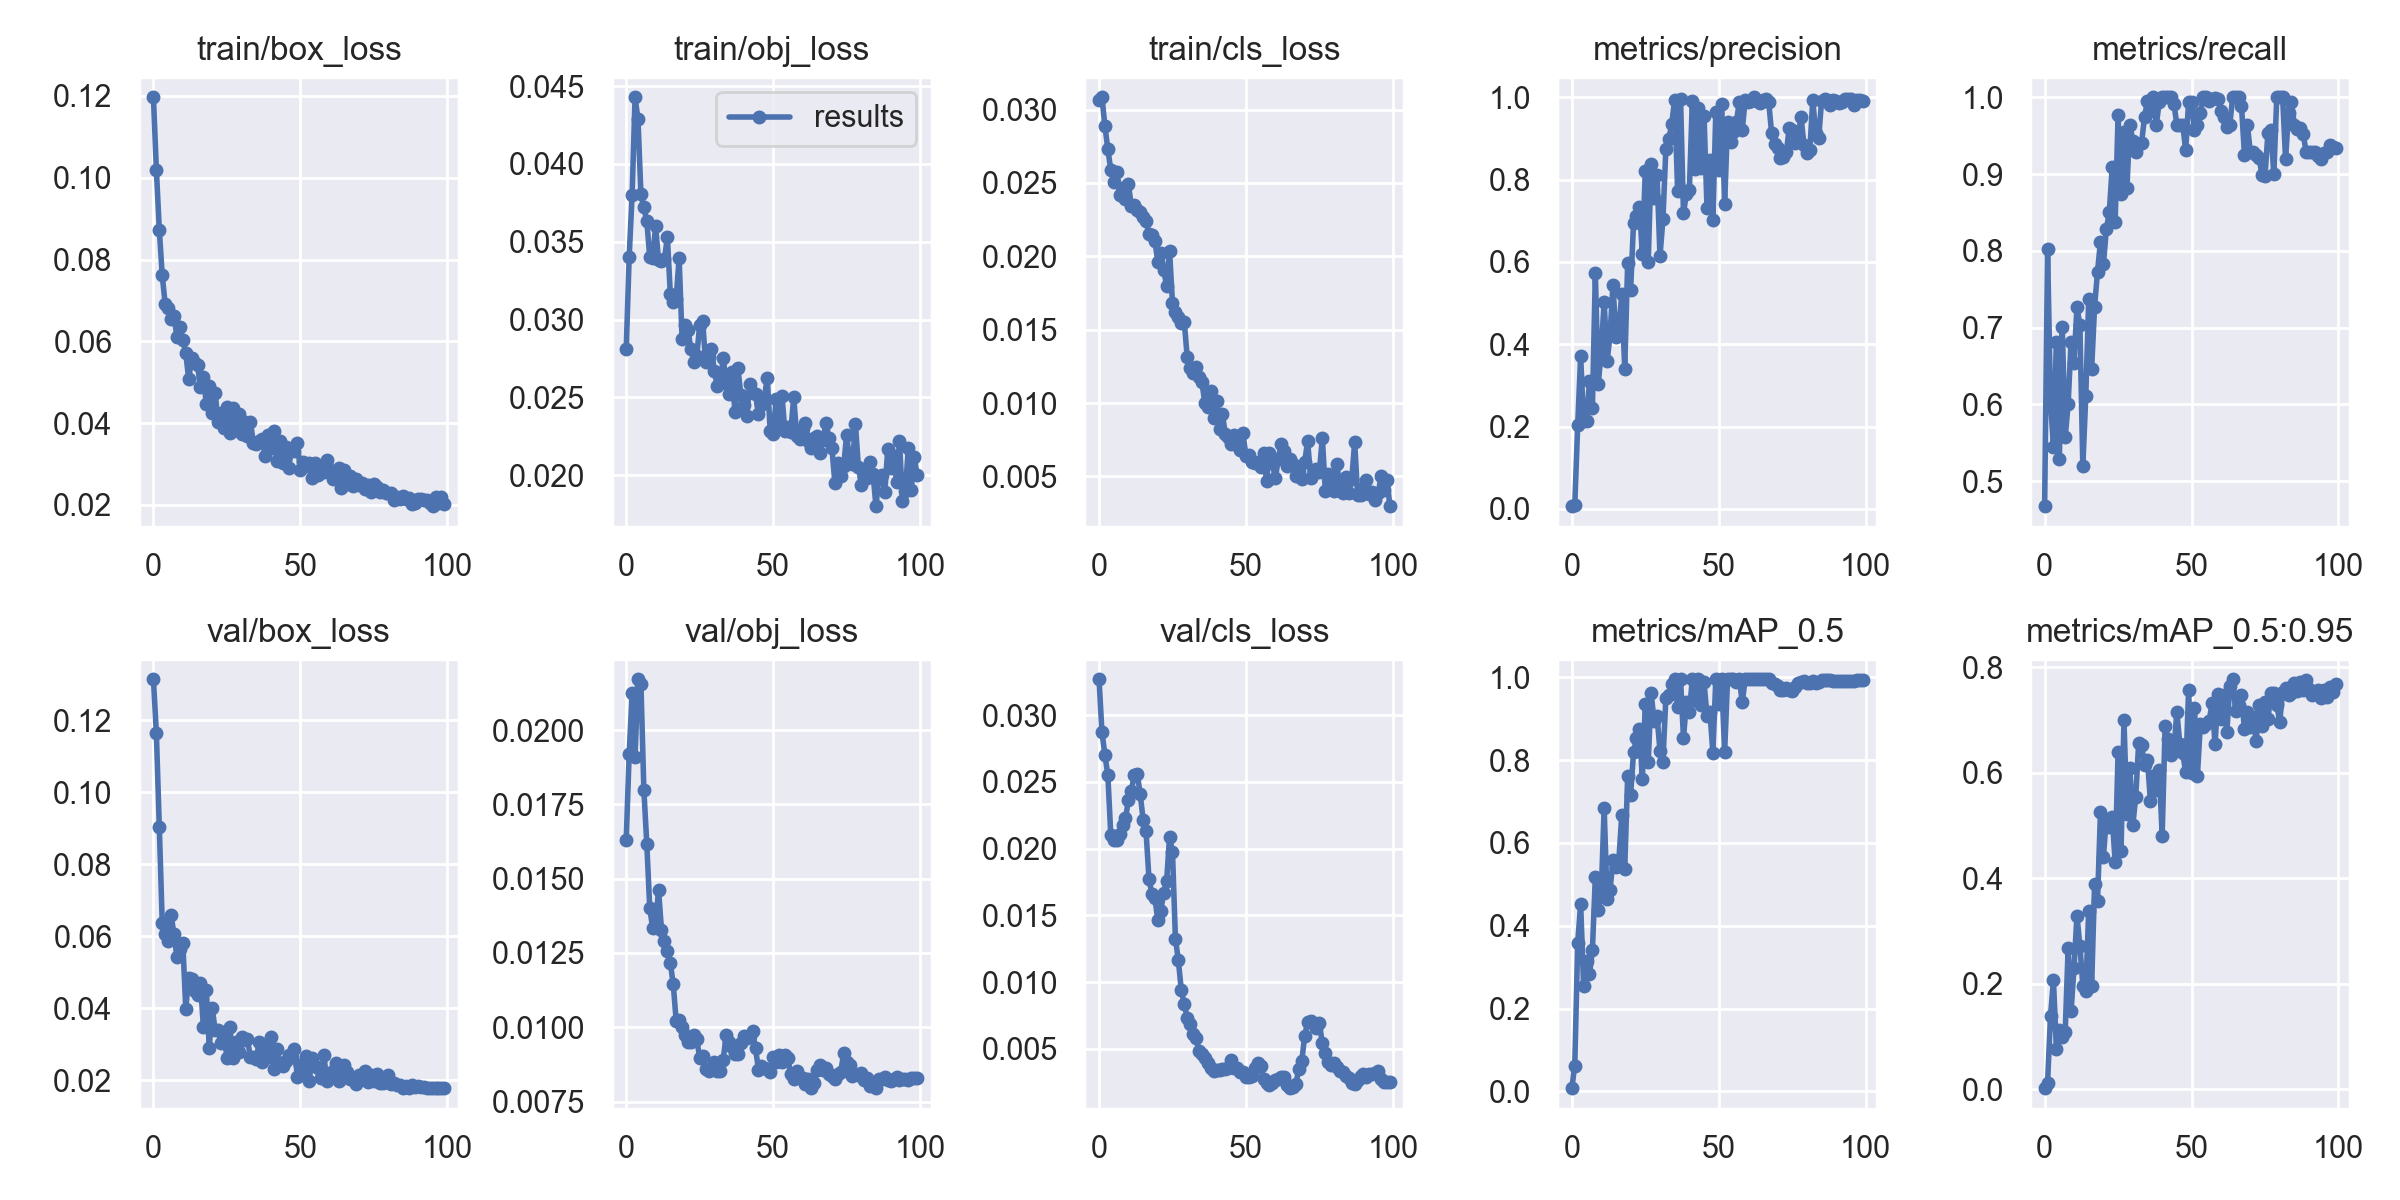

The table this chart was drawn from, first rows:
epoch, train/box_loss, train/obj_loss, train/cls_loss, metrics/precision, metrics/recall, metrics/mAP_0.5, metrics/mAP_0.5:0.95, val/box_loss, val/obj_loss, val/cls_loss, x/lr0, x/lr1, x/lr2
0, 0.1197, 0.02809, 0.03062, 0.006505, 0.4675, 0.007658, 0.002055, 0.1315, 0.01631, 0.03268, 0.0901, 0.0011, 0.0011
1, 0.102, 0.03403, 0.03084, 0.008344, 0.802, 0.06238, 0.01244, 0.1164, 0.01919, 0.0287, 0.07928, 0.002277, 0.002277
2, 0.08728, 0.038, 0.02888, 0.2039, 0.6039, 0.358, 0.1393, 0.09037, 0.02123, 0.027, 0.06843, 0.003431, 0.003431
3, 0.07611, 0.04429, 0.0273, 0.3703, 0.5451, 0.4526, 0.2066, 0.06357, 0.01911, 0.0255, 0.05756, 0.00456, 0.00456
4, 0.06903, 0.04287, 0.02589, 0.2132, 0.6818, 0.2545, 0.07689, 0.06049, 0.02171, 0.02102, 0.04667, 0.005666, 0.005666
5, 0.06812, 0.03805, 0.02509, 0.2135, 0.5292, 0.315, 0.1122, 0.05869, 0.02155, 0.02066, 0.03575, 0.006749, 0.006749
6, 0.06534, 0.03721, 0.02574, 0.31, 0.7013, 0.2822, 0.09992, 0.06588, 0.01799, 0.02063, 0.02481, 0.007807, 0.007807
7, 0.06623, 0.03633, 0.0242, 0.2442, 0.5569, 0.3413, 0.109, 0.06056, 0.01617, 0.02107, 0.01384, 0.008842, 0.008842
8, 0.061, 0.03402, 0.02469, 0.5731, 0.6007, 0.5178, 0.2676, 0.05435, 0.01401, 0.02173, 0.009208, 0.009208, 0.009208
9, 0.06354, 0.03394, 0.0239, 0.3026, 0.6818, 0.4391, 0.1477, 0.0565, 0.01333, 0.02226, 0.009208, 0.009208, 0.009208
10, 0.06027, 0.03599, 0.0249, 0.3836, 0.654, 0.4766, 0.2299, 0.05802, 0.01349, 0.0236, 0.009109, 0.009109, 0.009109
11, 0.05719, 0.0338, 0.02342, 0.5032, 0.7273, 0.6845, 0.3291, 0.03986, 0.01462, 0.02433, 0.00901, 0.00901, 0.00901
12, 0.05068, 0.03374, 0.02351, 0.3585, 0.7031, 0.4634, 0.2719, 0.04826, 0.01327, 0.02553, 0.008911, 0.008911, 0.008911
13, 0.05583, 0.03387, 0.02318, 0.4218, 0.5195, 0.4862, 0.1962, 0.04811, 0.01291, 0.02561, 0.008812, 0.008812, 0.008812
14, 0.0546, 0.03531, 0.02303, 0.5451, 0.6104, 0.558, 0.1867, 0.04489, 0.01256, 0.02409, 0.008713, 0.008713, 0.008713
15, 0.05425, 0.03166, 0.02269, 0.4169, 0.737, 0.5418, 0.3384, 0.0436, 0.01217, 0.02217, 0.008614, 0.008614, 0.008614
16, 0.04874, 0.03116, 0.02239, 0.4367, 0.6461, 0.558, 0.1958, 0.047, 0.01145, 0.02128, 0.008515, 0.008515, 0.008515
17, 0.05115, 0.03135, 0.0215, 0.5226, 0.7273, 0.6677, 0.3886, 0.0348, 0.01021, 0.01772, 0.008416, 0.008416, 0.008416
18, 0.04467, 0.03397, 0.02144, 0.3403, 0.7727, 0.5377, 0.356, 0.0451, 0.01023, 0.0166, 0.008317, 0.008317, 0.008317
19, 0.04911, 0.02879, 0.02105, 0.5967, 0.8119, 0.7603, 0.5253, 0.02905, 0.009993, 0.01631, 0.008218, 0.008218, 0.008218
20, 0.04247, 0.02963, 0.01964, 0.5312, 0.7825, 0.7152, 0.4408, 0.04003, 0.009733, 0.01464, 0.008119, 0.008119, 0.008119
21, 0.04739, 0.02935, 0.0202, 0.6952, 0.8279, 0.8189, 0.5118, 0.0339, 0.009492, 0.01534, 0.00802, 0.00802, 0.00802
22, 0.04022, 0.02813, 0.0191, 0.7116, 0.8499, 0.8522, 0.4966, 0.03388, 0.00951, 0.01665, 0.007921, 0.007921, 0.007921
23, 0.04234, 0.02729, 0.01798, 0.7346, 0.9091, 0.8759, 0.5164, 0.03036, 0.009753, 0.01755, 0.007822, 0.007822, 0.007822
24, 0.03889, 0.02766, 0.02039, 0.6182, 0.8377, 0.7549, 0.4302, 0.03332, 0.009602, 0.02088, 0.007723, 0.007723, 0.007723
25, 0.044, 0.02964, 0.01681, 0.8215, 0.9768, 0.9343, 0.6385, 0.02608, 0.008973, 0.01971, 0.007624, 0.007624, 0.007624
26, 0.0376, 0.02994, 0.01619, 0.5996, 0.8746, 0.7951, 0.4514, 0.03488, 0.009031, 0.01323, 0.007525, 0.007525, 0.007525
27, 0.04363, 0.02728, 0.01587, 0.8379, 0.9546, 0.9611, 0.6991, 0.02627, 0.008589, 0.01162, 0.007426, 0.007426, 0.007426
28, 0.03832, 0.0276, 0.01545, 0.7556, 0.8815, 0.8948, 0.521, 0.03063, 0.008527, 0.009372, 0.007327, 0.007327, 0.007327
29, 0.04212, 0.0281, 0.01556, 0.8122, 0.9644, 0.9058, 0.6087, 0.02768, 0.008635, 0.008362, 0.007228, 0.007228, 0.007228
30, 0.03727, 0.02667, 0.01316, 0.6134, 0.9436, 0.8226, 0.5004, 0.03202, 0.008814, 0.007336, 0.007129, 0.007129, 0.007129
31, 0.04029, 0.02572, 0.0124, 0.7034, 0.9286, 0.796, 0.5538, 0.03111, 0.008514, 0.006849, 0.00703, 0.00703, 0.00703
32, 0.03685, 0.02598, 0.01208, 0.8736, 0.9394, 0.9496, 0.6558, 0.03145, 0.008528, 0.006099, 0.006931, 0.006931, 0.006931
33, 0.04037, 0.02753, 0.01248, 0.8989, 0.9406, 0.9561, 0.6516, 0.02631, 0.00891, 0.005818, 0.006832, 0.006832, 0.006832
34, 0.03518, 0.02593, 0.01179, 0.9353, 0.9747, 0.9838, 0.614, 0.0265, 0.009722, 0.004831, 0.006733, 0.006733, 0.006733
35, 0.03493, 0.02524, 0.01145, 0.9942, 0.9958, 0.995, 0.6236, 0.02591, 0.009486, 0.00462, 0.006634, 0.006634, 0.006634
36, 0.03569, 0.02666, 0.01001, 0.7734, 0.9825, 0.9285, 0.5464, 0.03067, 0.009328, 0.004345, 0.006535, 0.006535, 0.006535
37, 0.03621, 0.02405, 0.009746, 0.996, 0.9998, 0.995, 0.5928, 0.02501, 0.009089, 0.003923, 0.006436, 0.006436, 0.006436
38, 0.032, 0.02688, 0.01082, 0.7185, 0.9643, 0.8531, 0.5676, 0.0289, 0.009083, 0.003577, 0.006337, 0.006337, 0.006337
39, 0.03698, 0.02519, 0.009002, 0.7658, 0.9933, 0.9404, 0.6057, 0.0265, 0.009465, 0.003359, 0.006238, 0.006238, 0.006238
40, 0.03381, 0.02449, 0.01015, 0.7746, 1, 0.9158, 0.4808, 0.03193, 0.009691, 0.003399, 0.006139, 0.006139, 0.006139
41, 0.03798, 0.0238, 0.00822, 0.9906, 1, 0.995, 0.6875, 0.0231, 0.009641, 0.003432, 0.00604, 0.00604, 0.00604
42, 0.03063, 0.02587, 0.009233, 0.8247, 1, 0.9457, 0.6632, 0.02855, 0.009717, 0.003459, 0.005941, 0.005941, 0.005941
43, 0.03562, 0.0253, 0.00786, 0.9731, 1, 0.995, 0.6332, 0.02475, 0.009858, 0.00345, 0.005842, 0.005842, 0.005842
44, 0.03025, 0.02522, 0.007721, 0.8279, 0.9913, 0.9336, 0.6429, 0.02396, 0.00929, 0.003553, 0.005743, 0.005743, 0.005743
45, 0.0342, 0.02396, 0.00724, 0.9543, 0.9643, 0.9872, 0.7153, 0.02521, 0.008577, 0.004194, 0.005644, 0.005644, 0.005644
46, 0.02902, 0.02452, 0.007843, 0.7308, 0.9643, 0.9067, 0.6551, 0.02707, 0.008704, 0.00354, 0.005545, 0.005545, 0.005545
47, 0.0335, 0.02498, 0.007143, 0.8487, 0.9643, 0.9157, 0.6372, 0.02637, 0.008619, 0.003583, 0.005446, 0.005446, 0.005446
48, 0.03308, 0.02627, 0.006834, 0.703, 0.9309, 0.8176, 0.6004, 0.02861, 0.008599, 0.003223, 0.005347, 0.005347, 0.005347
49, 0.03501, 0.02283, 0.007933, 0.9641, 0.994, 0.995, 0.7562, 0.02083, 0.008497, 0.003288, 0.005248, 0.005248, 0.005248
50, 0.02849, 0.02268, 0.006414, 0.8233, 0.9938, 0.9351, 0.5998, 0.02417, 0.009012, 0.002901, 0.005149, 0.005149, 0.005149
51, 0.03036, 0.02489, 0.006446, 0.9847, 0.9576, 0.995, 0.7228, 0.02175, 0.008816, 0.002905, 0.00505, 0.00505, 0.00505
52, 0.02957, 0.02317, 0.005969, 0.7397, 0.9643, 0.8189, 0.5944, 0.02675, 0.009051, 0.002968, 0.004951, 0.004951, 0.004951
53, 0.03026, 0.02512, 0.005906, 0.939, 0.9792, 0.995, 0.6926, 0.01987, 0.008823, 0.003554, 0.004852, 0.004852, 0.004852
54, 0.02665, 0.02284, 0.005974, 0.8918, 1, 0.995, 0.6866, 0.02622, 0.009081, 0.003924, 0.004753, 0.004753, 0.004753
55, 0.03013, 0.02312, 0.005663, 0.9155, 1, 0.995, 0.6919, 0.02403, 0.00895, 0.003677, 0.004654, 0.004654, 0.004654
56, 0.0274, 0.02279, 0.006603, 0.9402, 0.9954, 0.9875, 0.6982, 0.02336, 0.008425, 0.002771, 0.004555, 0.004555, 0.004555
57, 0.02864, 0.02504, 0.004723, 0.9888, 0.9971, 0.995, 0.7321, 0.02054, 0.008247, 0.002432, 0.004456, 0.004456, 0.004456
58, 0.02808, 0.02254, 0.006571, 0.9202, 0.9984, 0.9396, 0.6534, 0.02702, 0.008513, 0.002261, 0.004357, 0.004357, 0.004357
59, 0.03103, 0.02236, 0.005907, 0.9937, 0.9981, 0.995, 0.7489, 0.0197, 0.008277, 0.002431, 0.004258, 0.004258, 0.004258
... 40 more rows
